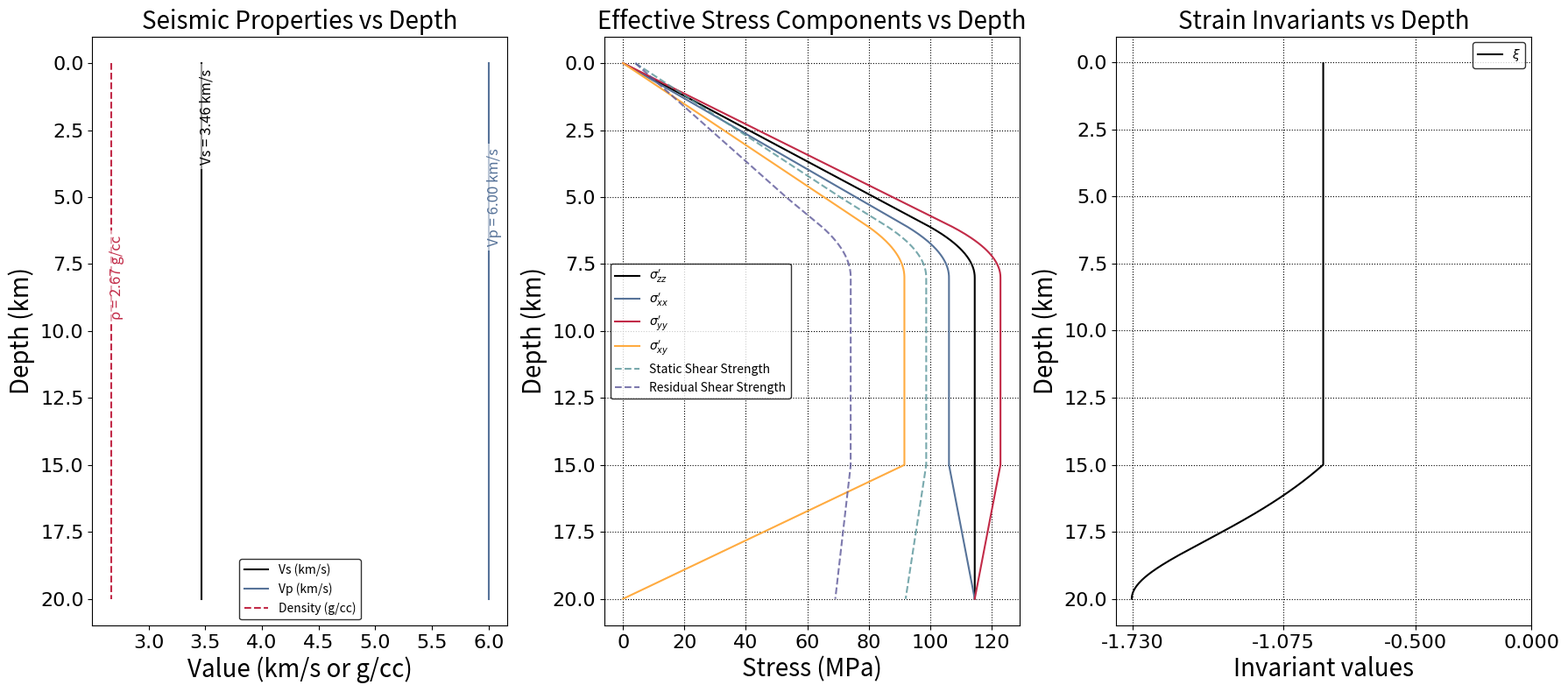

Write the Python code that produced this figure.
"""Enhanced pore-pressure and stress profile with a depth-dependent transition.

Between depths A and B (m), the vertical pore-pressure gradient switches smoothly
from hydrostatic (density_fluid · g) to lithostatic/over-pressure (rho · g).
Below B the over-pressured gradient is retained.  All other stress components
follow the same empirical relationships defined in the original *plotsts.py*:

    σ_xx = b_xx (σ_zz + P_f) − P_f
    σ_yy = b_yy (σ_zz + P_f) − P_f
    σ_xy = b_xy (σ_zz + P_f)

with coefficients valid down to 15.6 km.  Cohesion, static, and residual
strengths are computed exactly as before.

Edit the constants under “USER-PARAMETERS” to suit your model.
"""

from __future__ import annotations

import matplotlib as mpl
import matplotlib.pyplot as plt
import numpy as np
from cycler import cycler

# -------------------------------------------------------------------
# THEME COLORS (from your PPT deck)
# -------------------------------------------------------------------
THEME_ACCENTS = ["#000000", "#577399", "#C22B48", "#FFAB40", "#579499", "#5C5799"]
THEME_LT1 = "#FFFFFF"  # light background
THEME_DK1 = "#000000"  # dark text

mpl.rcParams.update(
    {
        "axes.prop_cycle": cycler("color", THEME_ACCENTS),
        "figure.facecolor": THEME_LT1,
        "axes.facecolor": THEME_LT1,
        "savefig.facecolor": THEME_LT1,
        "text.color": THEME_DK1,
        "axes.labelcolor": THEME_DK1,
        "xtick.color": THEME_DK1,
        "ytick.color": THEME_DK1,
        "axes.edgecolor": THEME_DK1,
        "grid.color": THEME_DK1,
        "legend.edgecolor": THEME_DK1,
    }
)

# -------------------------------------------------------------------
# USER-PARAMETERS
# -------------------------------------------------------------------
A = 6_000.0  # (m) depth where the transition *begins*
B = 8_000.0  # (m) depth where the transition *ends*
z_max = 20_000.0  # (m) modelling depth
n_pts = 600  # number of depth samples

density_fluid = 1_000.0  # (kg/m³) pore-fluid density
rho = 2_670.0  # (kg/m³) bulk rock density (lithostatic)
g = 9.8  # (m/s²) gravitational acceleration

# Stress coefficients (unchanged)
b_xx = 0.926793  # 0.4
b_yy = 1.073206
b_xy = -0.8

# Friction & cohesion parameters (unchanged)
mu_s = 0.8  # static friction coefficient
mu_d = 0.6  # dynamic / residual friction coefficient
c0 = 0.4e6  # Pa, cohesion at 0–4 km
dc_dz = 0.00072e6  # Pa/m, cohesion gradient up to 4 km

# -------------------------------------------------------------------
# DEPTH GRID
# -------------------------------------------------------------------
depths = np.linspace(0.0, z_max, n_pts)  # positive downward (m)

# -------------------------------------------------------------------
# PORE PRESSURE (piecewise-analytic)
# -------------------------------------------------------------------
delta_rho = rho - density_fluid  # density contrast
Pf = np.empty_like(depths)

# Region 1: Hydrostatic above A
mask1 = depths <= A
Pf[mask1] = density_fluid * g * depths[mask1]

# Region 2: Linear-gradient transition A < z ≤ B
mask2 = (depths > A) & (depths <= B)
z2 = depths[mask2]
Pf_A = density_fluid * g * A
Pf[mask2] = Pf_A + g * (
    density_fluid * (z2 - A) + 0.5 * delta_rho * (z2 - A) ** 2 / (B - A)
)

# Region 3: Over-pressured below B
mask3 = depths > B
z3 = depths[mask3]
Pf_B = density_fluid * g * B + 0.5 * g * delta_rho * (B - A)
Pf[mask3] = Pf_B + rho * g * (z3 - B)

# -------------------------------------------------------------------
# VERTICAL STRESS (compression negative)
# -------------------------------------------------------------------
sigma_zz = -rho * g * depths

# -------------------------------------------------------------------
# HORIZONTAL & SHEAR STRESSES
# -------------------------------------------------------------------
Omega = np.ones_like(depths)
Omega[(depths > 15000) & (depths <= 20000)] = (
    20000 - depths[(depths > 15000) & (depths <= 20000)]
) / 5000
Omega[depths > 20000] = 0.0

sigma_xx = Omega * (b_xx * (sigma_zz + Pf) - Pf) + (1 - Omega) * sigma_zz
sigma_yy = Omega * (b_yy * (sigma_zz + Pf) - Pf) + (1 - Omega) * sigma_zz
sigma_xy = Omega * (b_xy * (sigma_zz + Pf))

# -------------------------------------------------------------------
# COHESION
# -------------------------------------------------------------------
mask_cohesion = depths <= 5_000.0
c = np.where(mask_cohesion, c0 + dc_dz * (5_000.0 - depths), c0)

# -------------------------------------------------------------------
# SHEAR STRENGTHS
# -------------------------------------------------------------------
static_shear_strength = c + np.abs(mu_s * (sigma_yy + Pf))
residual_shear_strength = c + np.abs(mu_d * (sigma_yy + Pf))

# -------------------------------------------------------------------
# Combined figure with seismic properties, effective stress, and strain invariants
# -------------------------------------------------------------------
fig, (ax1, ax2, ax3) = plt.subplots(1, 3, figsize=(18, 8))
tick_prop = mpl.font_manager.FontProperties(family="DejaVu Sans", size=16)

# Left subplot: Seismic Properties (constant for this case)
# For case2f, we'll use constant seismic properties similar to case1f
vs = 3464 * np.ones_like(depths)  # m/s
vp = 6000 * np.ones_like(depths)  # m/s
rho_depth_plot = 2670 * np.ones_like(depths)  # kg/m^3

(line_vs,) = ax1.plot(vs / 1e3, depths / 1e3, label="Vs (km/s)")
(line_vp,) = ax1.plot(vp / 1e3, depths / 1e3, label="Vp (km/s)")
(line_rho,) = ax1.plot(
    rho_depth_plot / 1e3, depths / 1e3, label="Density (g/cc)", linestyle="--"
)

# Add text labels
vs_val = float(np.mean(vs) / 1e3)
vp_val = float(np.mean(vp) / 1e3)
rho_val = float(np.mean(rho_depth_plot) / 1e3)
x_off = 0.05
y_vs, y_vp, y_rho = 2.0, 5.0, 8.0

ax1.text(
    vs_val + x_off,
    y_vs,
    f"Vs = {vs_val:.2f} km/s",
    color=line_vs.get_color(),
    va="center",
    ha="center",
    rotation=90,
    fontsize=12,
    bbox=dict(facecolor=THEME_LT1, alpha=0.6, edgecolor="none"),
)
ax1.text(
    vp_val + x_off,
    y_vp,
    f"Vp = {vp_val:.2f} km/s",
    color=line_vp.get_color(),
    va="center",
    ha="center",
    rotation=90,
    fontsize=12,
    bbox=dict(facecolor=THEME_LT1, alpha=0.6, edgecolor="none"),
)
ax1.text(
    rho_val + x_off,
    y_rho,
    f"ρ = {rho_val:.2f} g/cc",
    color=line_rho.get_color(),
    va="center",
    ha="center",
    rotation=90,
    fontsize=12,
    bbox=dict(facecolor=THEME_LT1, alpha=0.6, edgecolor="none"),
)
ax1.invert_yaxis()
ax1.set_ylabel("Depth (km)", fontsize=20)
ax1.set_xlabel("Value (km/s or g/cc)", fontsize=20)
ax1.set_title("Seismic Properties vs Depth", fontsize=20)
ax1.legend(loc="best", fontsize=10)
for lab in ax1.get_xticklabels() + ax1.get_yticklabels():
    lab.set_fontproperties(tick_prop)

# -------------------------------------------------------------------
# Effective stress plot
sigma_xx = sigma_xx + Pf
sigma_yy = sigma_yy + Pf
sigma_zz = sigma_zz + Pf

static_shear_strength = c + np.abs(mu_s * (sigma_yy))
residual_shear_strength = c + np.abs(mu_d * (sigma_yy))

# Middle subplot: Effective Stress Components
# -------------------------------------------------------------------
# plt.plot(Pf / 1e6, depths / 1e3, label=r"$P_f$")
ax2.plot(np.abs(sigma_zz) / 1e6, depths / 1e3, label=r"$\sigma_{zz}'$")
ax2.plot(np.abs(sigma_xx) / 1e6, depths / 1e3, label=r"$\sigma_{xx}'$")
ax2.plot(np.abs(sigma_yy) / 1e6, depths / 1e3, label=r"$\sigma_{yy}'$")
ax2.plot(sigma_xy / 1e6, depths / 1e3, label=r"$\sigma_{xy}'$")
ax2.plot(
    static_shear_strength / 1e6,
    depths / 1e3,
    label="Static Shear Strength",
    linestyle="--",
    alpha=0.8,
)
ax2.plot(
    residual_shear_strength / 1e6,
    depths / 1e3,
    label="Residual Shear Strength",
    linestyle="--",
    alpha=0.8,
)

ax2.invert_yaxis()
ax2.set_ylabel("Depth (km)", fontsize=20)
ax2.set_xlabel("Stress (MPa)", fontsize=20)
ax2.set_title("Effective Stress Components vs Depth", fontsize=20)
ax2.grid(True, which="both", linestyle=":")
ax2.legend(loc="best", fontsize=10)
for lab in ax2.get_xticklabels() + ax2.get_yticklabels():
    lab.set_fontproperties(tick_prop)

# -------------------------------------------------------------------
# STRAIN COMPUTATION (constant μ, λ here)
# -------------------------------------------------------------------
mu = 32.04e9
lmbda = 32.04e9

stress = np.zeros((len(depths), 3, 3))
stress[:, 0, 0] = sigma_xx
stress[:, 1, 1] = sigma_yy
stress[:, 2, 2] = sigma_zz
stress[:, 0, 1] = sigma_xy
stress[:, 1, 0] = sigma_xy

trace_coeff = -lmbda / (2 * mu * (3 * lmbda + 2 * mu))
strain = stress / (2.0 * mu)
enum = np.trace(stress, axis1=1, axis2=2)
for k in range(3):
    strain[:, k, k] += trace_coeff * enum

I1 = np.trace(strain, axis1=1, axis2=2)
I2 = np.einsum("nij,nij->n", strain, strain)
xi = I1 / np.sqrt(I2)

# Right subplot: Strain Invariants
# ------------------------
# ax3.plot(I1, depths / 1e3, label=r'$I_1$')
# ax3.plot(I2, depths / 1e3, label=r'$I_2$')
ax3.plot(xi, depths / 1e3, label=r"$\xi$")
ax3.invert_yaxis()
ax3.set_ylabel("Depth (km)", fontsize=20)
ax3.set_xlabel("Invariant values", fontsize=20)
ax3.set_title("Strain Invariants vs Depth", fontsize=20)
ax3.grid(True, which="both", linestyle=":")
# Fixed ticks for xi as requested (-1.5 to 1.5)
ax3.set_xticks([-1.73, -1.075, -0.5, 0.0])
# Optionally enforce symmetric x-limits if xi range narrower
current_xlim = ax3.get_xlim()
if current_xlim[0] > -1.5 or current_xlim[1] < 1.5:
    ax3.set_xlim(-1.8, 0)
for lab in ax3.get_xticklabels() + ax3.get_yticklabels():
    lab.set_fontproperties(tick_prop)
ax3.legend(loc="best", fontsize=10)

# Save combined figure
plt.tight_layout()
plt.savefig("stress_and_strain_combined.png", dpi=300)
plt.show()
